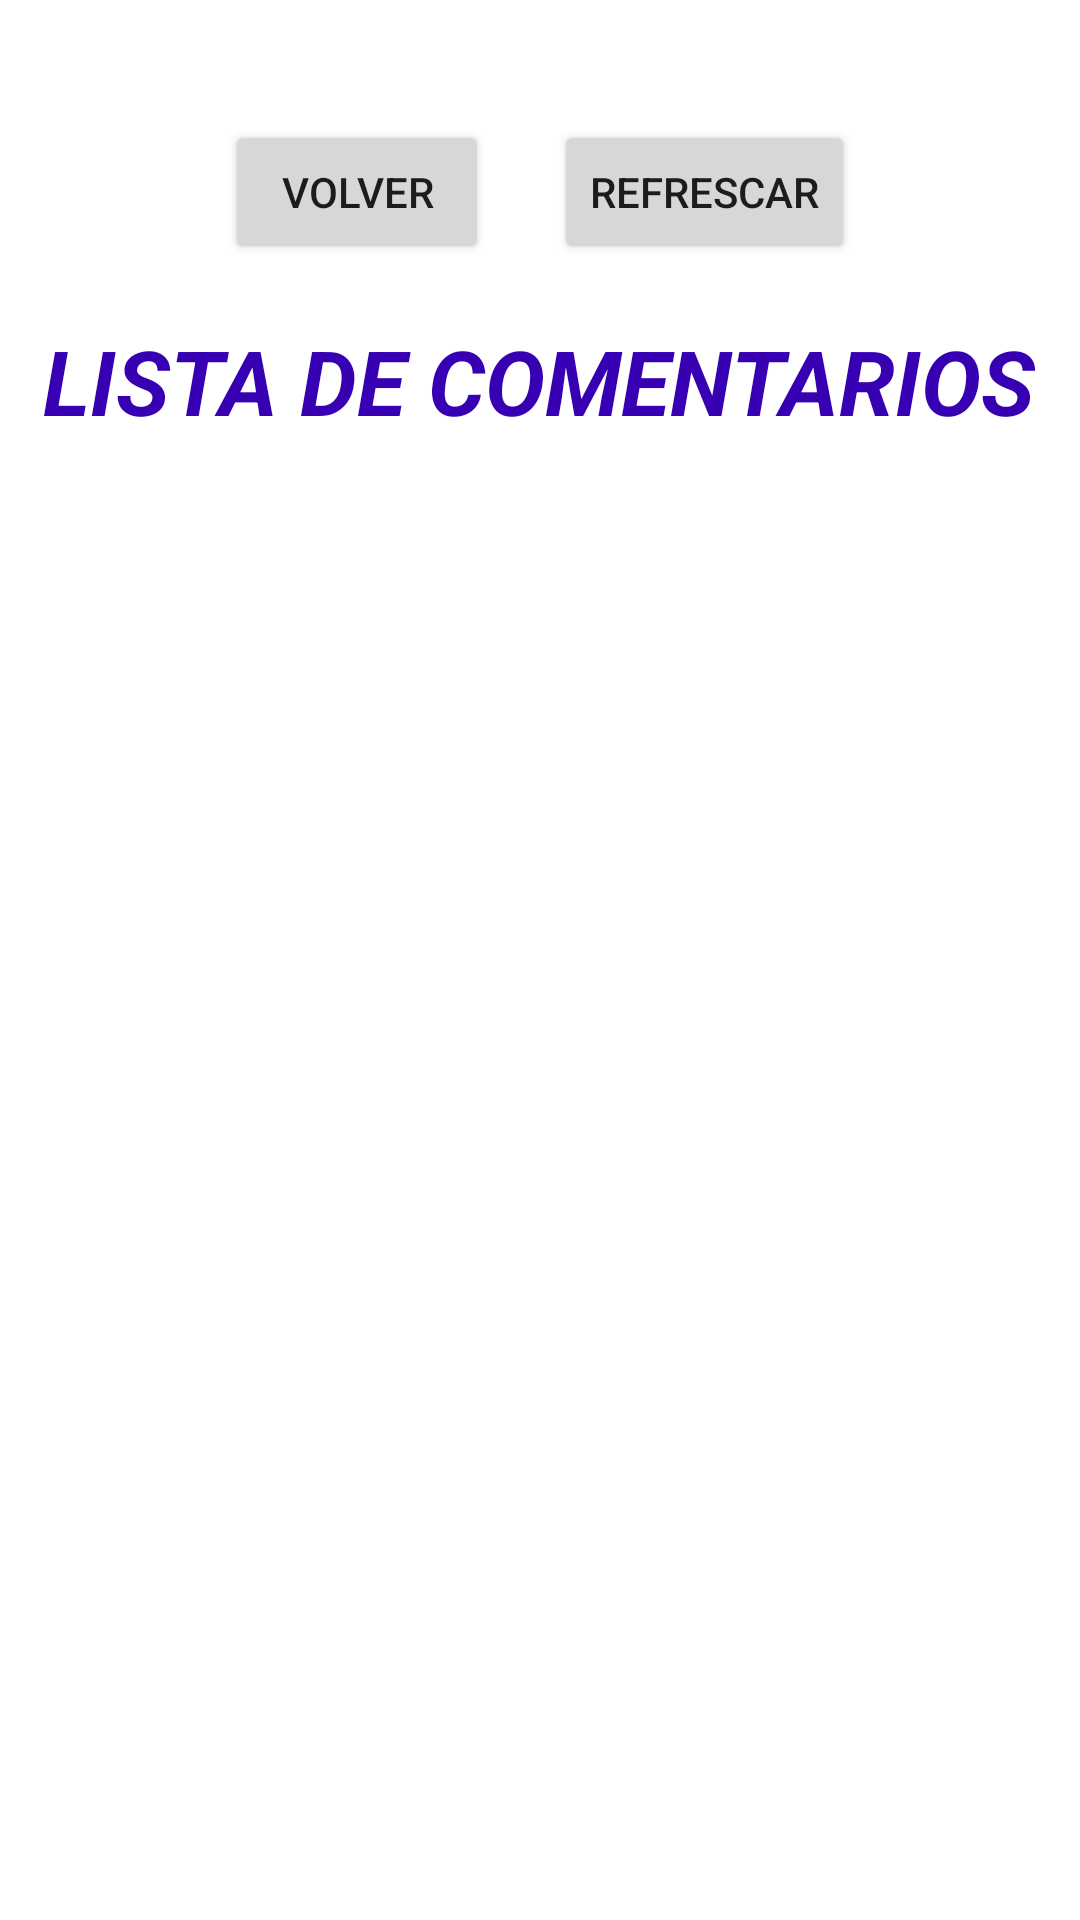

Here is an Android app screen rendered from its layout file. Give the layout XML and the strings, colors and styles it references.
<!-- AndroidManifest.xml: application theme Theme.IndividualFernando -->
<!-- res/layout/activity_lista_comentarios_gestor.xml -->
<?xml version="1.0" encoding="utf-8"?>
<androidx.constraintlayout.widget.ConstraintLayout xmlns:android="http://schemas.android.com/apk/res/android"
    xmlns:app="http://schemas.android.com/apk/res-auto"
    xmlns:tools="http://schemas.android.com/tools"
    android:layout_width="match_parent"
    android:layout_height="match_parent"
    tools:context=".ListaComentariosGestorActivity">

    <TextView
        android:id="@+id/textView13"
        android:layout_width="wrap_content"
        android:layout_height="wrap_content"
        android:text="LISTA DE COMENTARIOS"
        android:textColor="@color/purple_700"
        android:textSize="30sp"
        android:textStyle="bold|italic"
        app:layout_constraintBottom_toBottomOf="parent"
        app:layout_constraintEnd_toEndOf="parent"
        app:layout_constraintHorizontal_bias="0.498"
        app:layout_constraintStart_toStartOf="parent"
        app:layout_constraintTop_toTopOf="parent"
        app:layout_constraintVertical_bias="0.178" />

    <Button
        android:id="@+id/button19"
        android:layout_width="wrap_content"
        android:layout_height="wrap_content"
        android:layout_marginStart="75dp"
        android:layout_marginTop="40dp"
        android:onClick="volverADetalleDebate"
        android:text="Volver"
        app:layout_constraintStart_toStartOf="parent"
        app:layout_constraintTop_toTopOf="parent" />

    <Button
        android:id="@+id/button20"
        android:layout_width="wrap_content"
        android:layout_height="wrap_content"
        android:layout_marginEnd="75dp"
        android:onClick="reff"
        android:text="Refrescar"
        app:layout_constraintBottom_toBottomOf="@+id/button19"
        app:layout_constraintEnd_toEndOf="parent"
        app:layout_constraintTop_toTopOf="@+id/button19"
        app:layout_constraintVertical_bias="0.0" />

    <androidx.recyclerview.widget.RecyclerView
        android:id="@+id/recyclerView2"
        android:layout_width="328dp"
        android:layout_height="441dp"
        app:layout_constraintBottom_toBottomOf="parent"
        app:layout_constraintEnd_toEndOf="parent"
        app:layout_constraintHorizontal_bias="0.481"
        app:layout_constraintStart_toStartOf="parent"
        app:layout_constraintTop_toTopOf="parent"
        app:layout_constraintVertical_bias="0.668" />
</androidx.constraintlayout.widget.ConstraintLayout>
<!-- resources referenced by this layout -->
<resources>
  <style name="Theme.IndividualFernando" parent="Theme.MaterialComponents.DayNight.DarkActionBar">
          
          <item name="colorPrimary">@color/purple_500</item>
          <item name="colorPrimaryVariant">@color/purple_700</item>
          <item name="colorOnPrimary">@color/white</item>
          
          <item name="colorSecondary">@color/teal_200</item>
          <item name="colorSecondaryVariant">@color/teal_700</item>
          <item name="colorOnSecondary">@color/black</item>
          
          <item name="android:statusBarColor" tools:targetApi="l">?attr/colorPrimaryVariant</item>
          
      </style>
  <!-- not gathered from this repository: default colours our renderer supplied (Android Studio template values) -->
  <color name="purple_500">#FF6200EE</color>
  <color name="purple_700">#FF3700B3</color>
  <color name="teal_200">#FF03DAC5</color>
  <color name="teal_700">#FF018786</color>
  <color name="black">#FF000000</color>
  <color name="white">#FFFFFFFF</color>
</resources>
